Image classification data set "DataBase" (SouchonTheo/DB_App_profond on GitHub). Class labels (11): desert, foret, foret fleurie, jungle, marais, montagne enneigee, montagne enneigée, ocean, plain, savane, taiga.

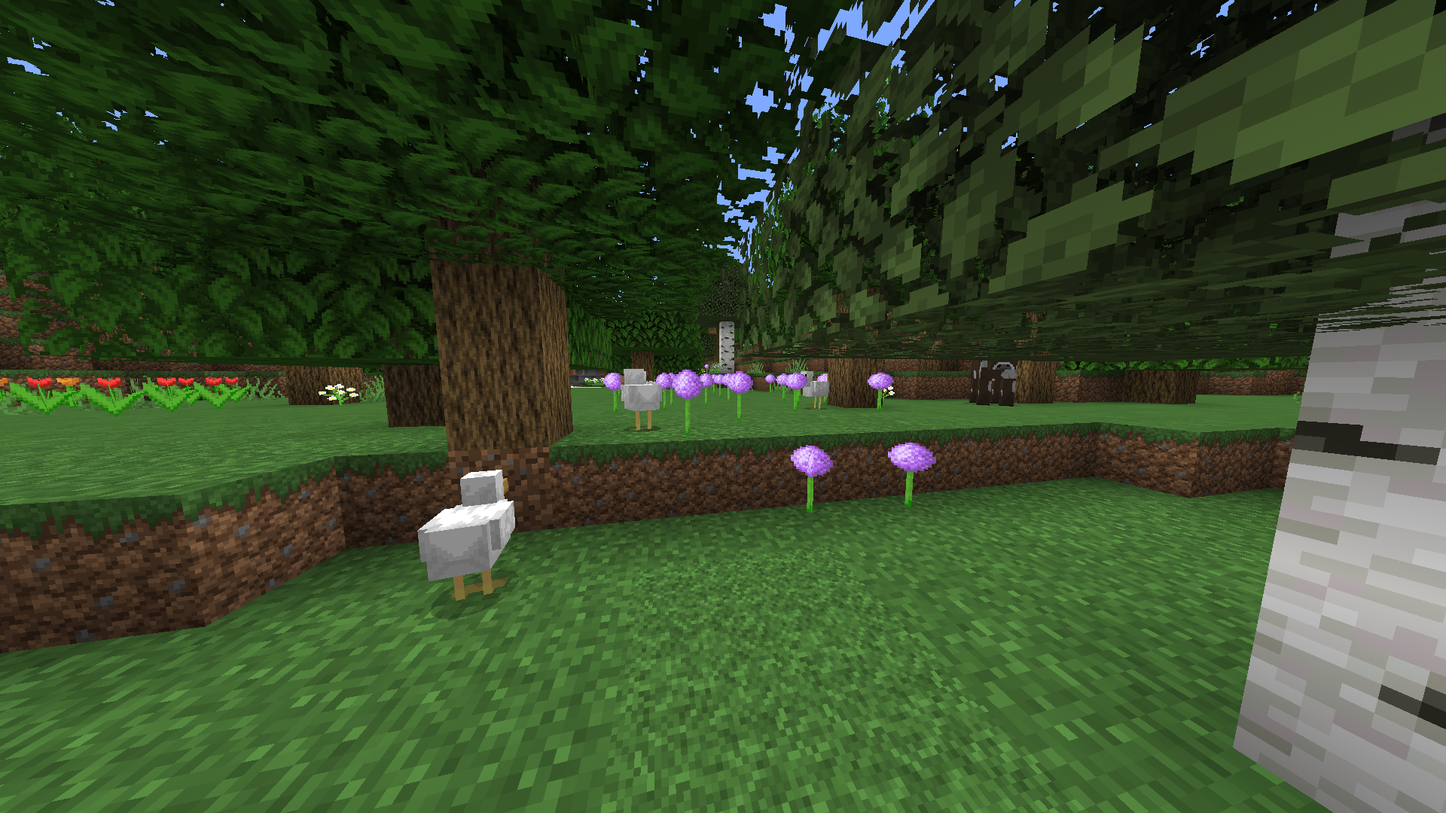
Label: foret fleurie

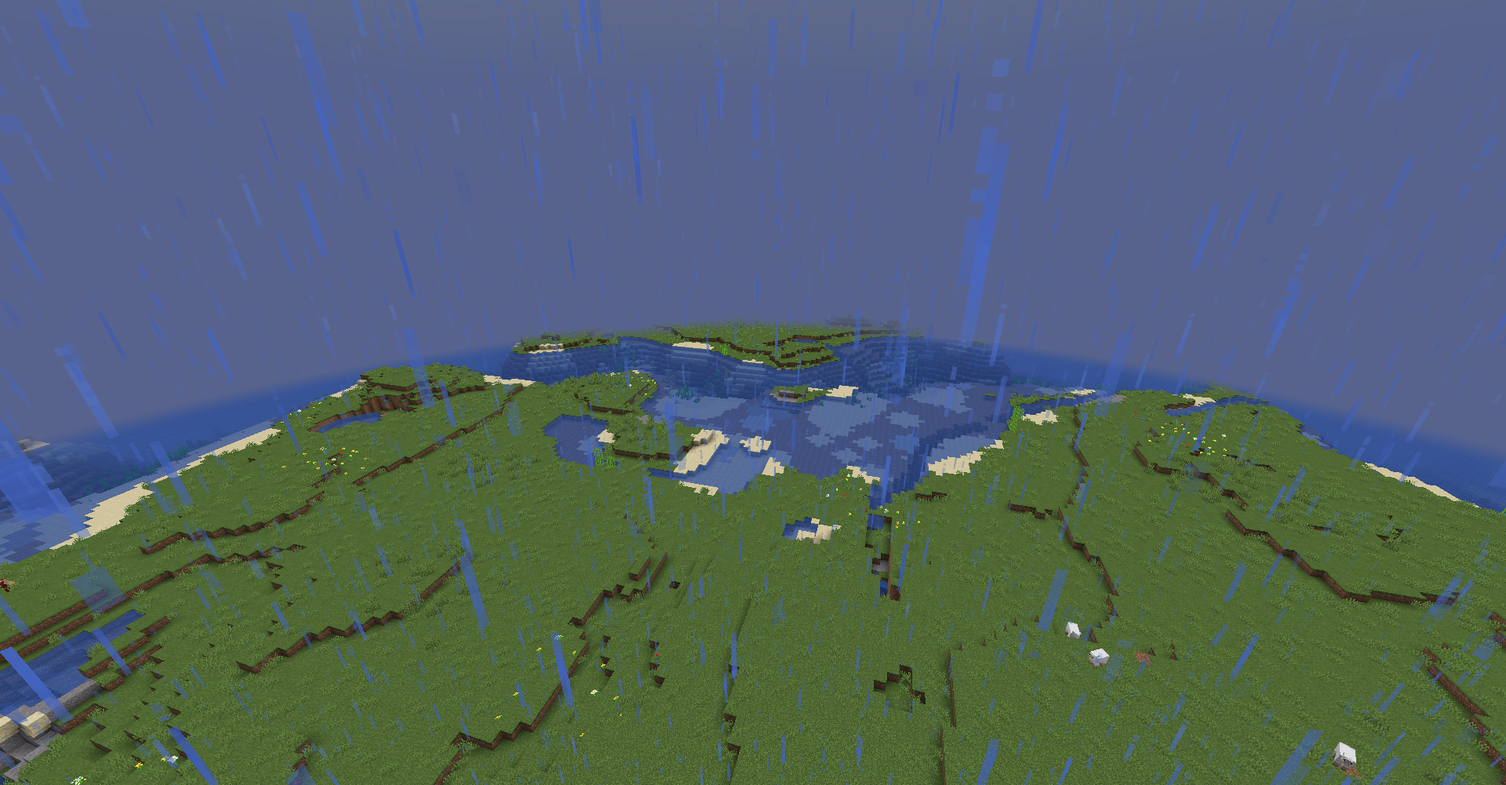
Label: plain

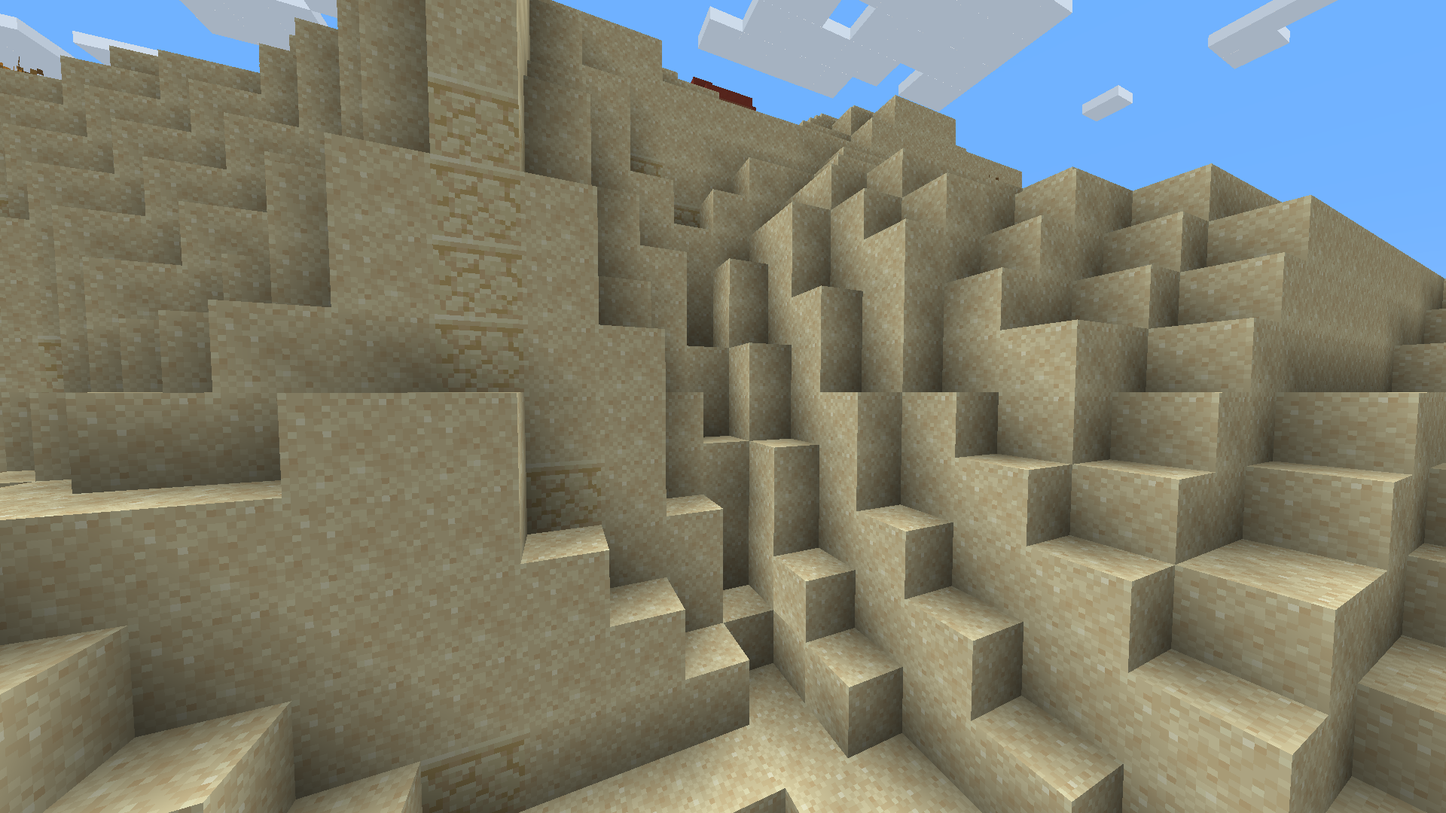
Label: desert

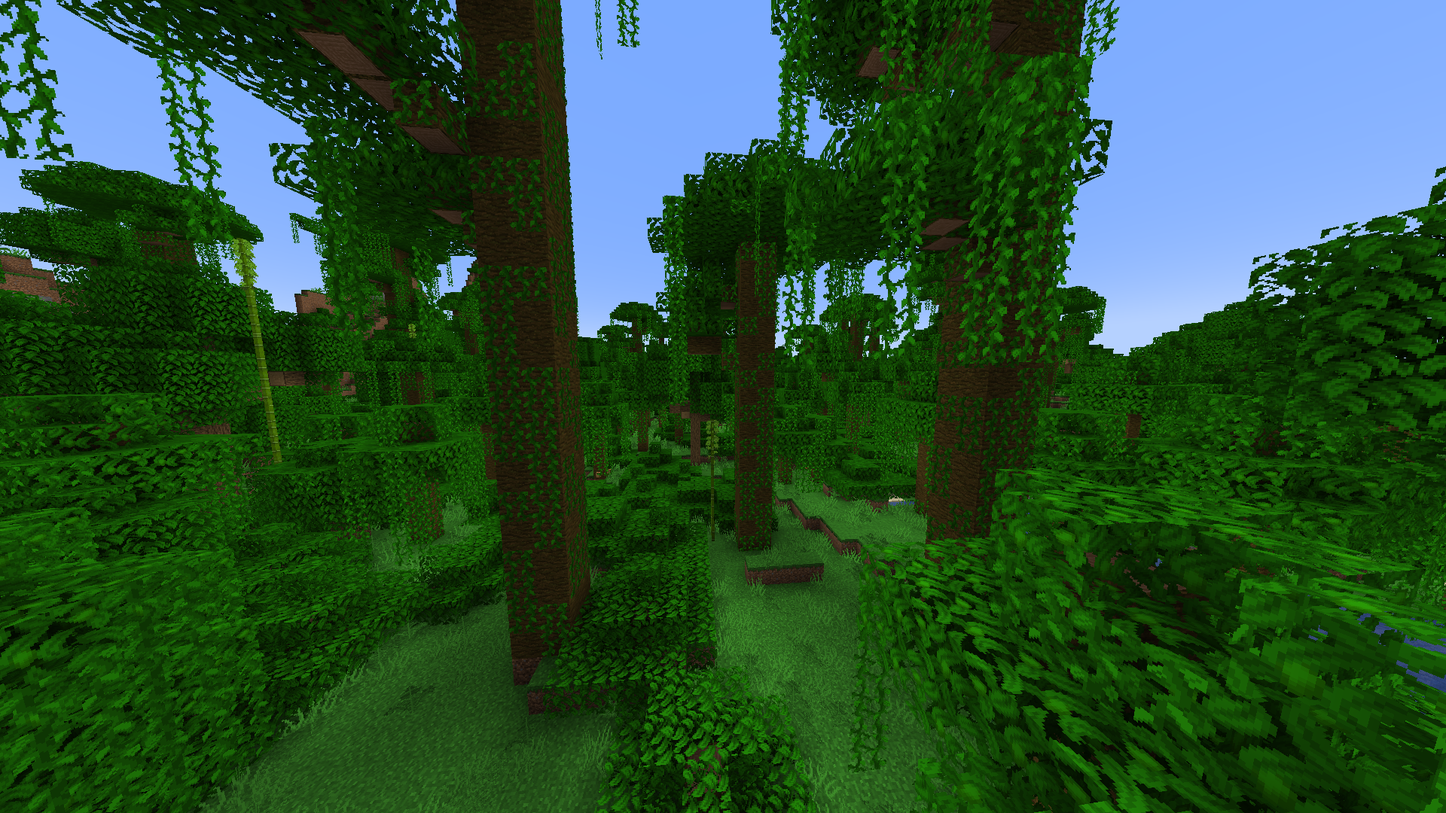
Label: jungle

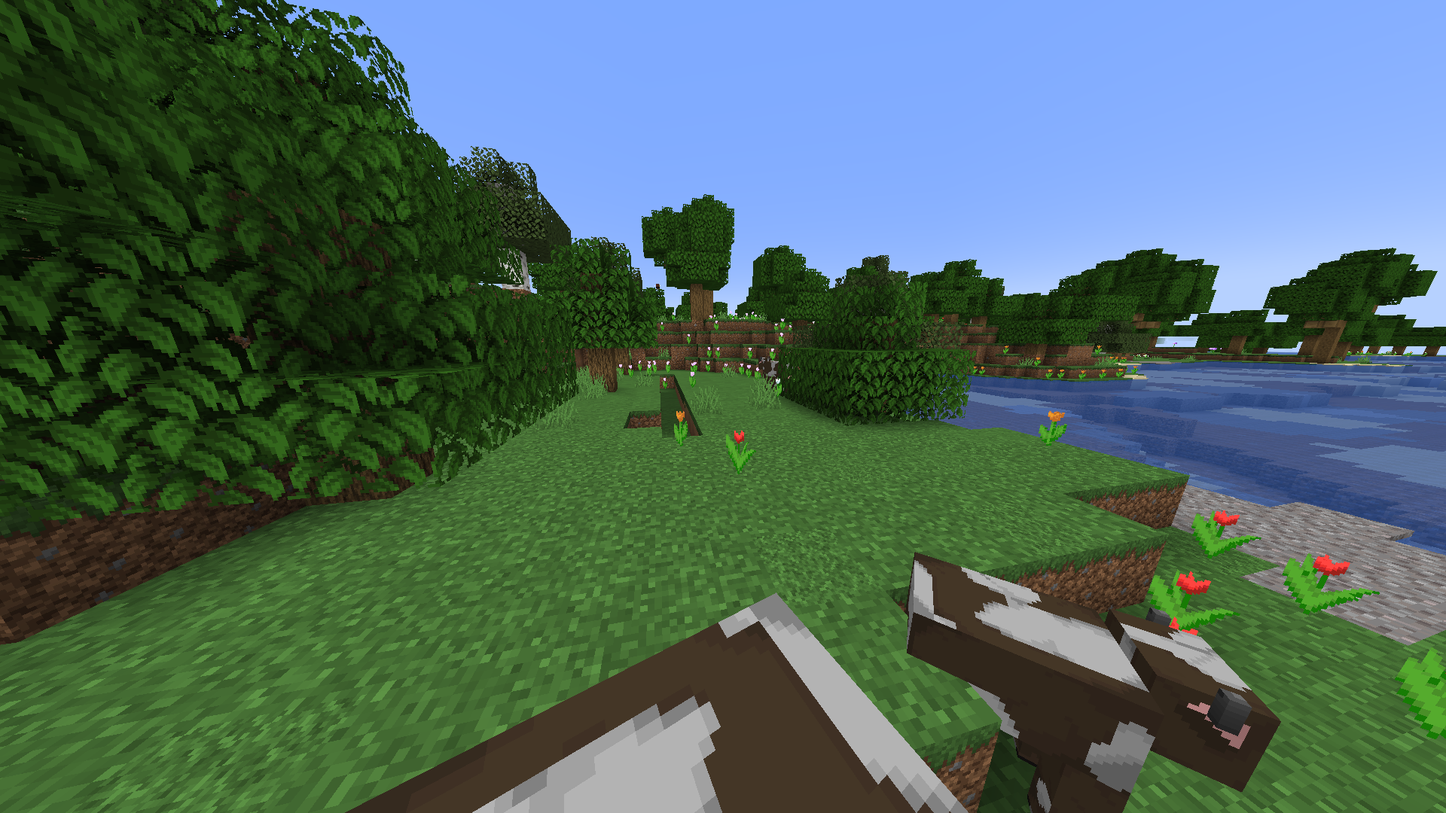
Label: foret fleurie

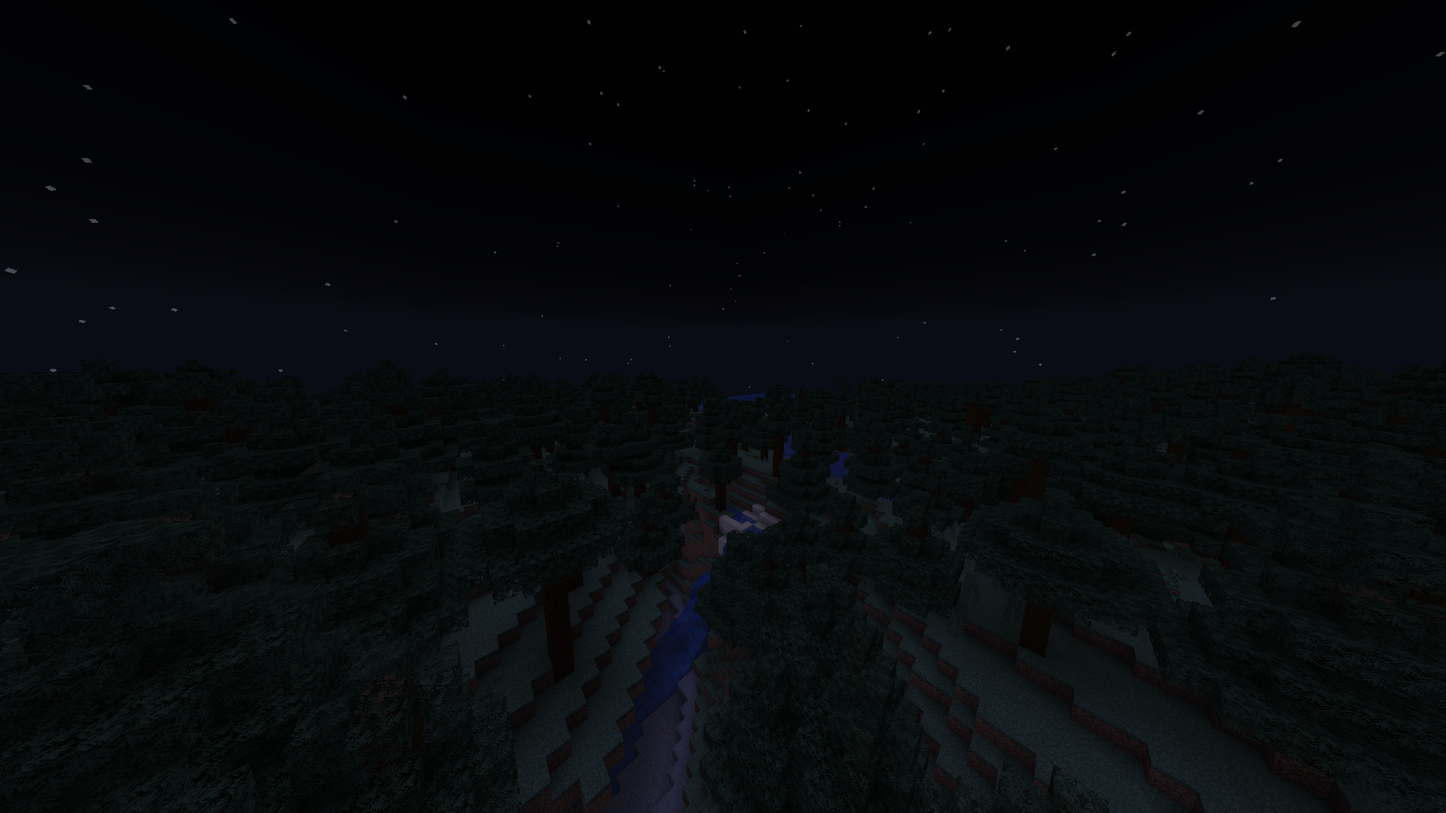
Label: taiga
